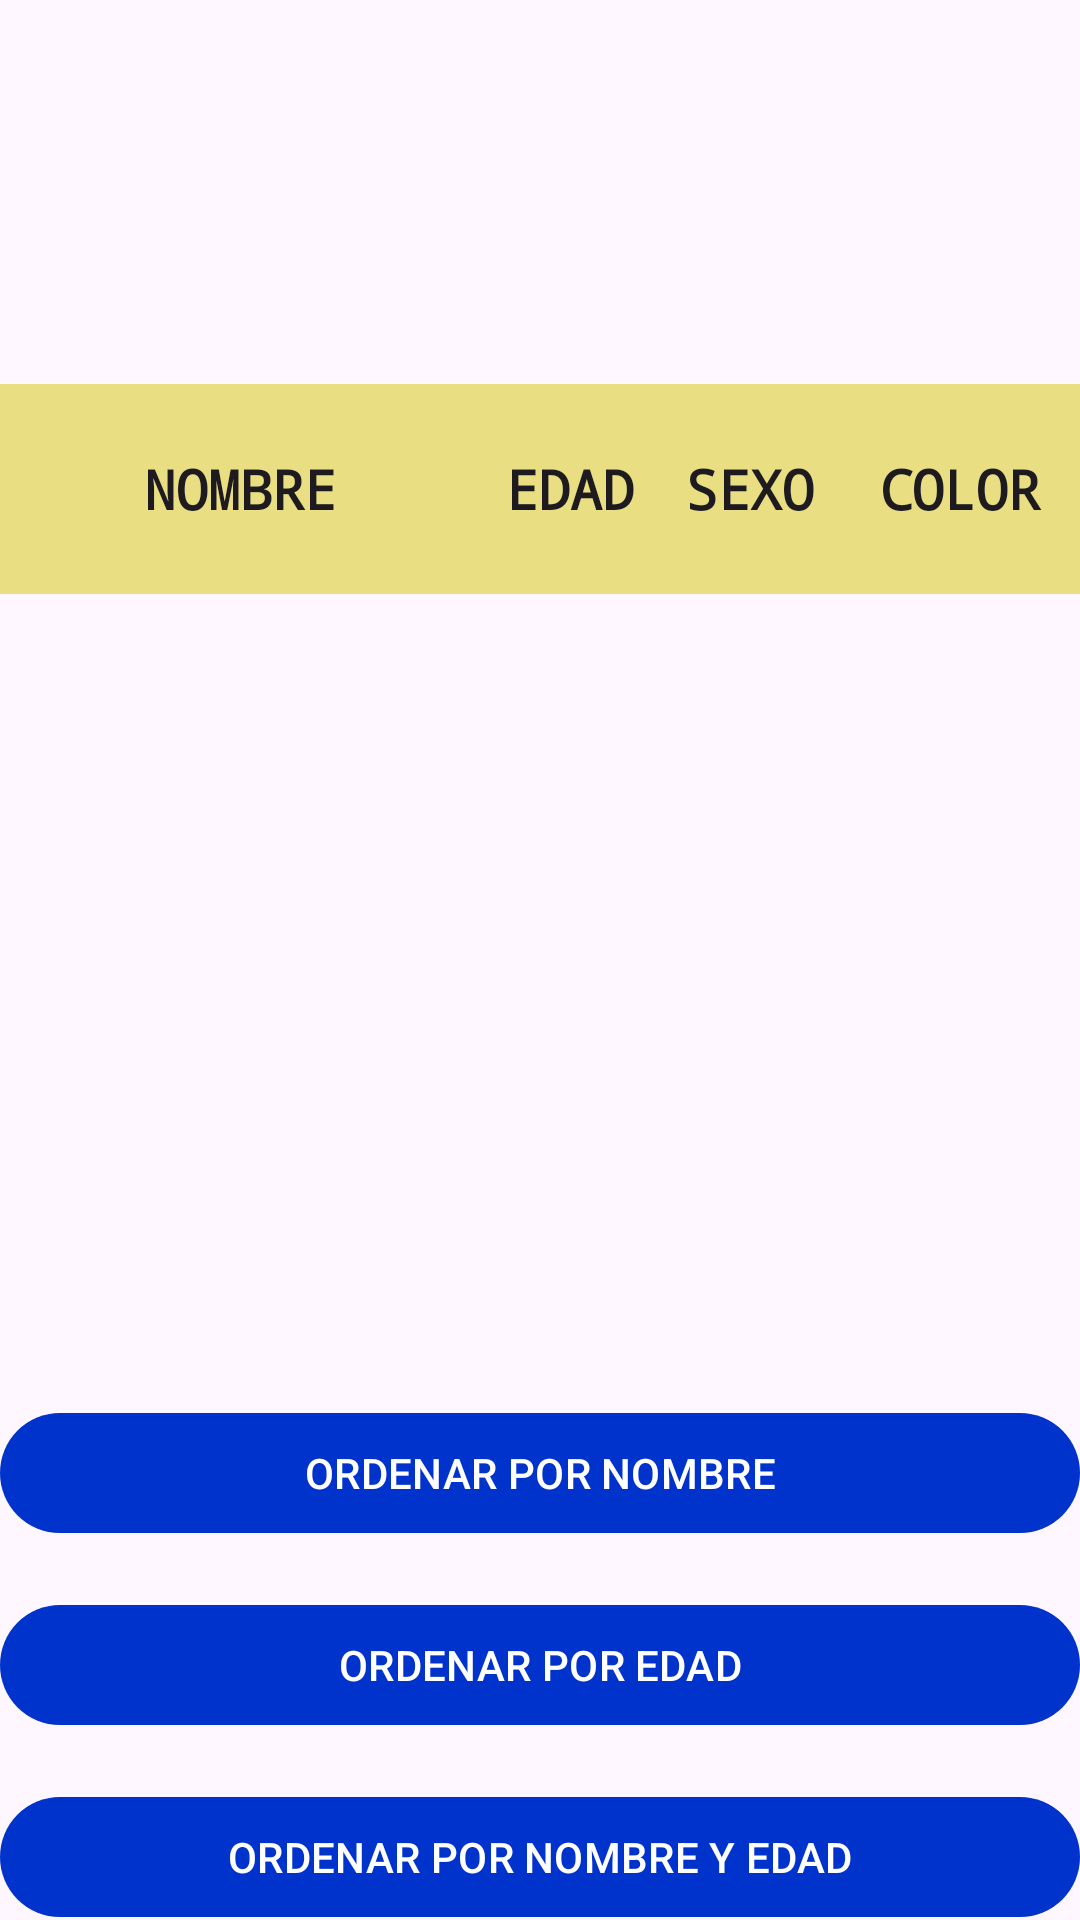

Write the Android layout XML for this screen, with the resource values it uses.
<!-- AndroidManifest.xml: application theme Theme.AppJAR -->
<!-- res/layout/activity_listausuarios.xml -->
<?xml version="1.0" encoding="utf-8"?>
<androidx.constraintlayout.widget.ConstraintLayout xmlns:android="http://schemas.android.com/apk/res/android"
    xmlns:app="http://schemas.android.com/apk/res-auto"
    xmlns:tools="http://schemas.android.com/tools"
    android:id="@+id/main"
    android:layout_width="match_parent"
    android:layout_height="match_parent"
    tools:context=".lista.ListaUsuariosActivity">

    <LinearLayout
        android:id="@+id/cabeceraListado"
        android:layout_width="match_parent"
        android:layout_height="70dp"
        android:layout_marginTop="128dp"
        android:background="@color/miactionbarcolor"
        android:orientation="horizontal"
        app:layout_constraintEnd_toEndOf="parent"
        app:layout_constraintStart_toStartOf="parent"
        app:layout_constraintTop_toTopOf="parent">

        <TextView
            android:layout_weight="40"
            android:text="NOMBRE"
            style="@style/EstiloCabaceraLista"
            />

        <TextView
            android:layout_weight="15"
            android:text="EDAD"
            style="@style/EstiloCabaceraLista"
            />

        <TextView
            android:layout_weight="15"
            android:text="SEXO"
            style="@style/EstiloCabaceraLista" />

        <TextView
            android:layout_weight="20"
            android:text="COLOR"
            style="@style/EstiloCabaceraLista" />


    </LinearLayout>


    <androidx.recyclerview.widget.RecyclerView
        android:id="@+id/recViewUsuarios"
        android:layout_width="match_parent"
        android:layout_height="245dp"
        app:layout_constraintEnd_toEndOf="parent"
        app:layout_constraintStart_toStartOf="parent"
        app:layout_constraintTop_toBottomOf="@+id/cabeceraListado" />

    <Button
        android:onClick="ordenarPorNombre"
        android:id="@+id/button4"
        android:layout_width="match_parent"
        android:layout_height="wrap_content"
        android:layout_marginTop="24dp"
        android:text="ORDENAR POR NOMBRE"
        app:layout_constraintEnd_toEndOf="parent"
        app:layout_constraintStart_toStartOf="parent"
        app:layout_constraintTop_toBottomOf="@+id/recViewUsuarios" />

    <Button
        android:onClick="ordenarPorEdad"
        android:id="@+id/button6"
        android:layout_width="match_parent"
        android:layout_height="wrap_content"
        android:layout_marginTop="16dp"
        android:text="ORDENAR POR EDAD"
        app:layout_constraintEnd_toEndOf="parent"
        app:layout_constraintStart_toStartOf="parent"
        app:layout_constraintTop_toBottomOf="@+id/button4" />

    <Button
        android:id="@+id/button7"
        android:onClick="ordenarPorNombreYEdad"
        android:layout_width="match_parent"
        android:layout_height="wrap_content"
        android:layout_marginTop="16dp"
        android:text="ORDENAR POR NOMBRE Y EDAD"
        app:layout_constraintEnd_toEndOf="parent"
        app:layout_constraintStart_toStartOf="parent"
        app:layout_constraintTop_toBottomOf="@+id/button6" />
</androidx.constraintlayout.widget.ConstraintLayout>
<!-- resources referenced by this layout -->
<resources>
  <color name="miactionbarcolor">#E9DF82</color>
  <style name="EstiloCabaceraLista" parent="@android:style/TextAppearance.Medium">
          <item name="android:layout_width">0dp</item>
          <item name="android:layout_height">match_parent</item>
          <item name="android:gravity">center</item>
          <item name="android:textSize">18sp</item>
          <item name="android:textStyle">bold</item>
          <item name="android:typeface">monospace</item>
      </style>
  <style name="Theme.AppJAR" parent="Base.Theme.AppJAR" />
  <style name="Base.Theme.AppJAR" parent="Theme.Material3.DayNight">
          
          <item name="colorPrimary">@color/miazul</item>
          
      </style>
  <color name="miazul">#0033cc</color>
</resources>
